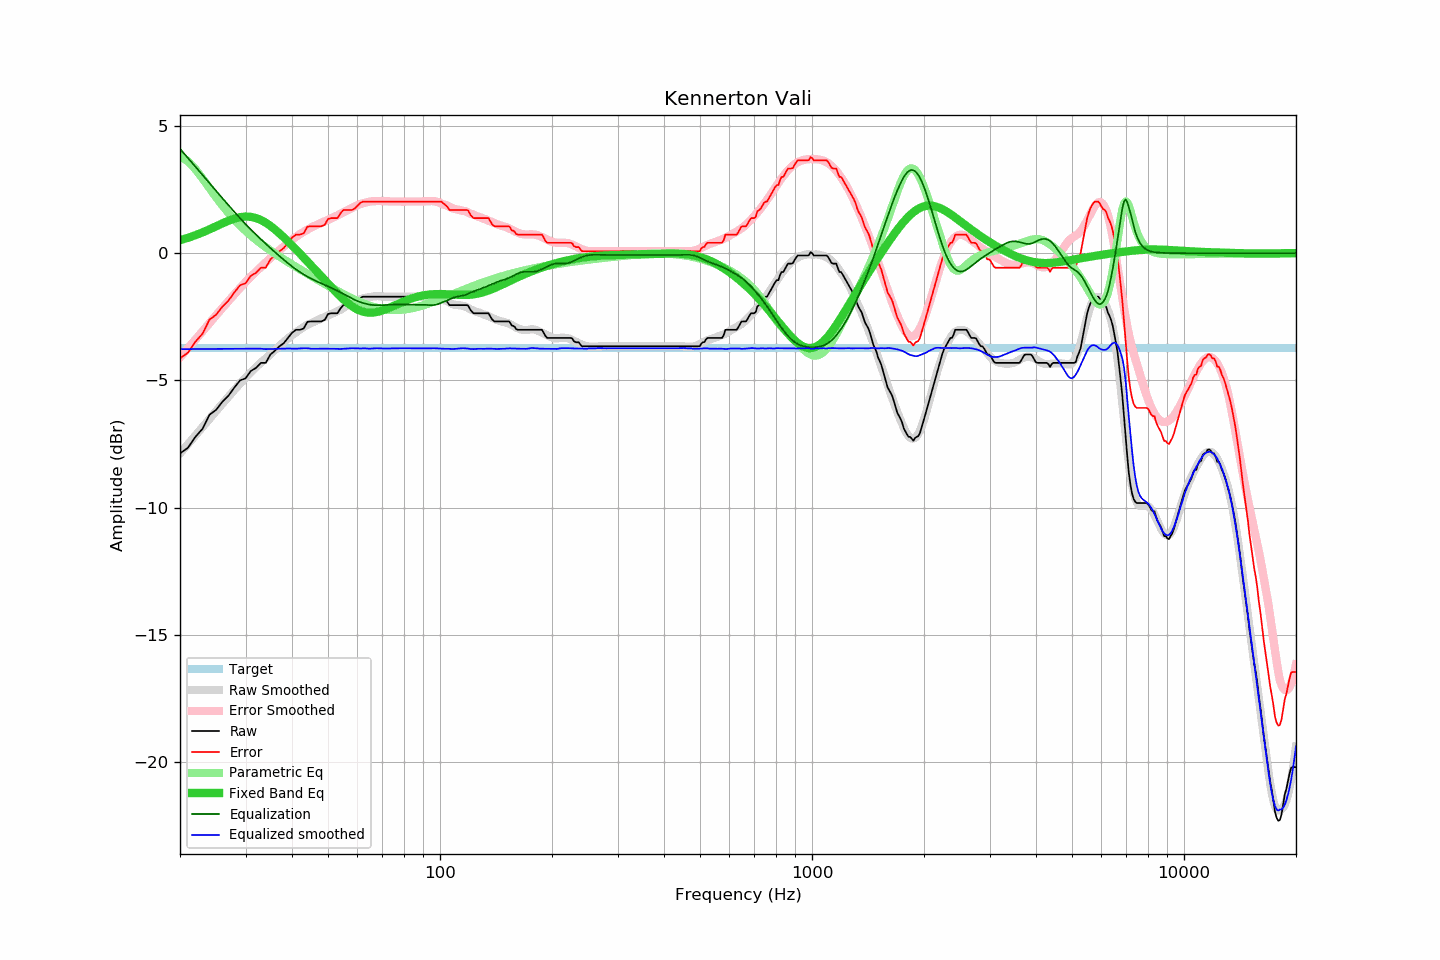

Data behind this chart, as committed beside it:
frequency, raw, error, smoothed, error_smoothed, equalization, parametric_eq, equalized_raw, equalized_smoothed, target
20, -7.87, -4.13, -7.88, -4.10, 4.10, 0.51, -3.77, -3.78, -3.74
21, -7.65, -3.91, -7.52, -3.74, 3.74, 0.60, -3.91, -3.77, -3.74
22, -7.22, -3.48, -7.17, -3.40, 3.40, 0.70, -3.83, -3.77, -3.74
23, -6.90, -3.16, -6.84, -3.07, 3.07, 0.82, -3.84, -3.77, -3.74
24, -6.35, -2.61, -6.52, -2.75, 2.75, 0.93, -3.60, -3.77, -3.74
25, -6.16, -2.42, -6.21, -2.45, 2.45, 1.05, -3.72, -3.76, -3.74
26, -5.84, -2.10, -5.92, -2.16, 2.16, 1.17, -3.69, -3.76, -3.74
27, -5.60, -1.86, -5.64, -1.88, 1.88, 1.27, -3.72, -3.76, -3.74
28, -5.28, -1.54, -5.38, -1.62, 1.62, 1.36, -3.66, -3.76, -3.74
29, -5.00, -1.26, -5.13, -1.37, 1.37, 1.41, -3.63, -3.76, -3.74
30, -4.92, -1.18, -4.89, -1.14, 1.14, 1.44, -3.79, -3.76, -3.74
31, -4.63, -0.89, -4.68, -0.93, 0.93, 1.43, -3.71, -3.76, -3.74
32, -4.51, -0.77, -4.49, -0.73, 0.73, 1.38, -3.78, -3.76, -3.74
33, -4.31, -0.57, -4.30, -0.54, 0.54, 1.30, -3.77, -3.76, -3.74
34, -4.31, -0.57, -4.14, -0.37, 0.37, 1.20, -3.95, -3.77, -3.74
35, -3.98, -0.24, -3.97, -0.20, 0.20, 1.07, -3.79, -3.77, -3.74
36, -3.83, -0.09, -3.81, -0.04, 0.04, 0.93, -3.80, -3.77, -3.74
37, -3.66, 0.08, -3.65, 0.12, -0.12, 0.78, -3.78, -3.76, -3.74
38, -3.54, 0.20, -3.50, 0.26, -0.26, 0.62, -3.80, -3.76, -3.74
39, -3.33, 0.41, -3.35, 0.40, -0.40, 0.46, -3.73, -3.75, -3.74
40, -3.13, 0.61, -3.23, 0.52, -0.52, 0.30, -3.66, -3.75, -3.74
41, -3.01, 0.73, -3.12, 0.64, -0.64, 0.14, -3.65, -3.76, -3.74
42, -3.01, 0.73, -3.00, 0.74, -0.74, -0.02, -3.76, -3.75, -3.74
43, -2.96, 0.78, -2.90, 0.84, -0.84, -0.17, -3.80, -3.74, -3.74
44, -2.70, 1.04, -2.82, 0.92, -0.92, -0.33, -3.63, -3.74, -3.74
45, -2.68, 1.06, -2.76, 1.00, -1.00, -0.48, -3.68, -3.76, -3.74
46, -2.68, 1.06, -2.69, 1.07, -1.07, -0.63, -3.75, -3.76, -3.74
47, -2.68, 1.06, -2.62, 1.13, -1.13, -0.78, -3.82, -3.76, -3.74
48, -2.68, 1.06, -2.56, 1.19, -1.19, -0.92, -3.88, -3.75, -3.74
49, -2.62, 1.12, -2.51, 1.25, -1.25, -1.06, -3.87, -3.76, -3.74
50, -2.39, 1.35, -2.45, 1.31, -1.31, -1.20, -3.70, -3.76, -3.74
51, -2.36, 1.38, -2.40, 1.36, -1.36, -1.34, -3.73, -3.76, -3.74
52, -2.36, 1.38, -2.34, 1.42, -1.42, -1.47, -3.78, -3.76, -3.74
53, -2.36, 1.38, -2.28, 1.48, -1.48, -1.59, -3.84, -3.76, -3.74
54, -2.17, 1.57, -2.22, 1.54, -1.54, -1.71, -3.72, -3.77, -3.74
55, -2.04, 1.70, -2.15, 1.61, -1.61, -1.82, -3.65, -3.76, -3.74
56, -2.04, 1.70, -2.08, 1.67, -1.67, -1.92, -3.71, -3.75, -3.74
57, -2.04, 1.70, -2.01, 1.73, -1.73, -2.01, -3.77, -3.74, -3.74
58, -2.04, 1.70, -1.95, 1.78, -1.78, -2.09, -3.83, -3.74, -3.74
59, -1.98, 1.76, -1.91, 1.84, -1.84, -2.16, -3.82, -3.74, -3.74
60, -1.87, 1.87, -1.87, 1.88, -1.88, -2.22, -3.76, -3.75, -3.74
61, -1.77, 1.97, -1.82, 1.92, -1.92, -2.26, -3.70, -3.75, -3.74
62, -1.71, 2.03, -1.78, 1.96, -1.96, -2.30, -3.67, -3.74, -3.74
63, -1.71, 2.03, -1.76, 1.99, -1.99, -2.32, -3.70, -3.74, -3.74
64, -1.71, 2.03, -1.74, 2.01, -2.01, -2.34, -3.72, -3.75, -3.74
65, -1.71, 2.03, -1.73, 2.03, -2.03, -2.34, -3.74, -3.75, -3.74
66, -1.71, 2.03, -1.71, 2.04, -2.04, -2.34, -3.75, -3.75, -3.74
67, -1.71, 2.03, -1.70, 2.05, -2.05, -2.33, -3.76, -3.74, -3.74
68, -1.71, 2.03, -1.69, 2.05, -2.05, -2.31, -3.76, -3.74, -3.74
69, -1.71, 2.03, -1.70, 2.05, -2.05, -2.28, -3.76, -3.74, -3.74
70, -1.71, 2.03, -1.70, 2.05, -2.05, -2.25, -3.76, -3.75, -3.74
71, -1.71, 2.03, -1.71, 2.04, -2.04, -2.22, -3.75, -3.75, -3.74
72, -1.71, 2.03, -1.71, 2.04, -2.04, -2.19, -3.75, -3.75, -3.74
73, -1.71, 2.03, -1.71, 2.03, -2.03, -2.15, -3.75, -3.75, -3.74
74, -1.71, 2.03, -1.71, 2.03, -2.03, -2.11, -3.74, -3.74, -3.74
75, -1.71, 2.03, -1.71, 2.03, -2.03, -2.07, -3.74, -3.74, -3.74
76, -1.71, 2.03, -1.71, 2.03, -2.03, -2.04, -3.74, -3.74, -3.74
77, -1.71, 2.03, -1.71, 2.02, -2.02, -2.00, -3.74, -3.74, -3.74
78, -1.71, 2.03, -1.71, 2.02, -2.02, -1.96, -3.74, -3.74, -3.74
79, -1.71, 2.03, -1.71, 2.02, -2.02, -1.93, -3.74, -3.74, -3.74
... 553 more rows
